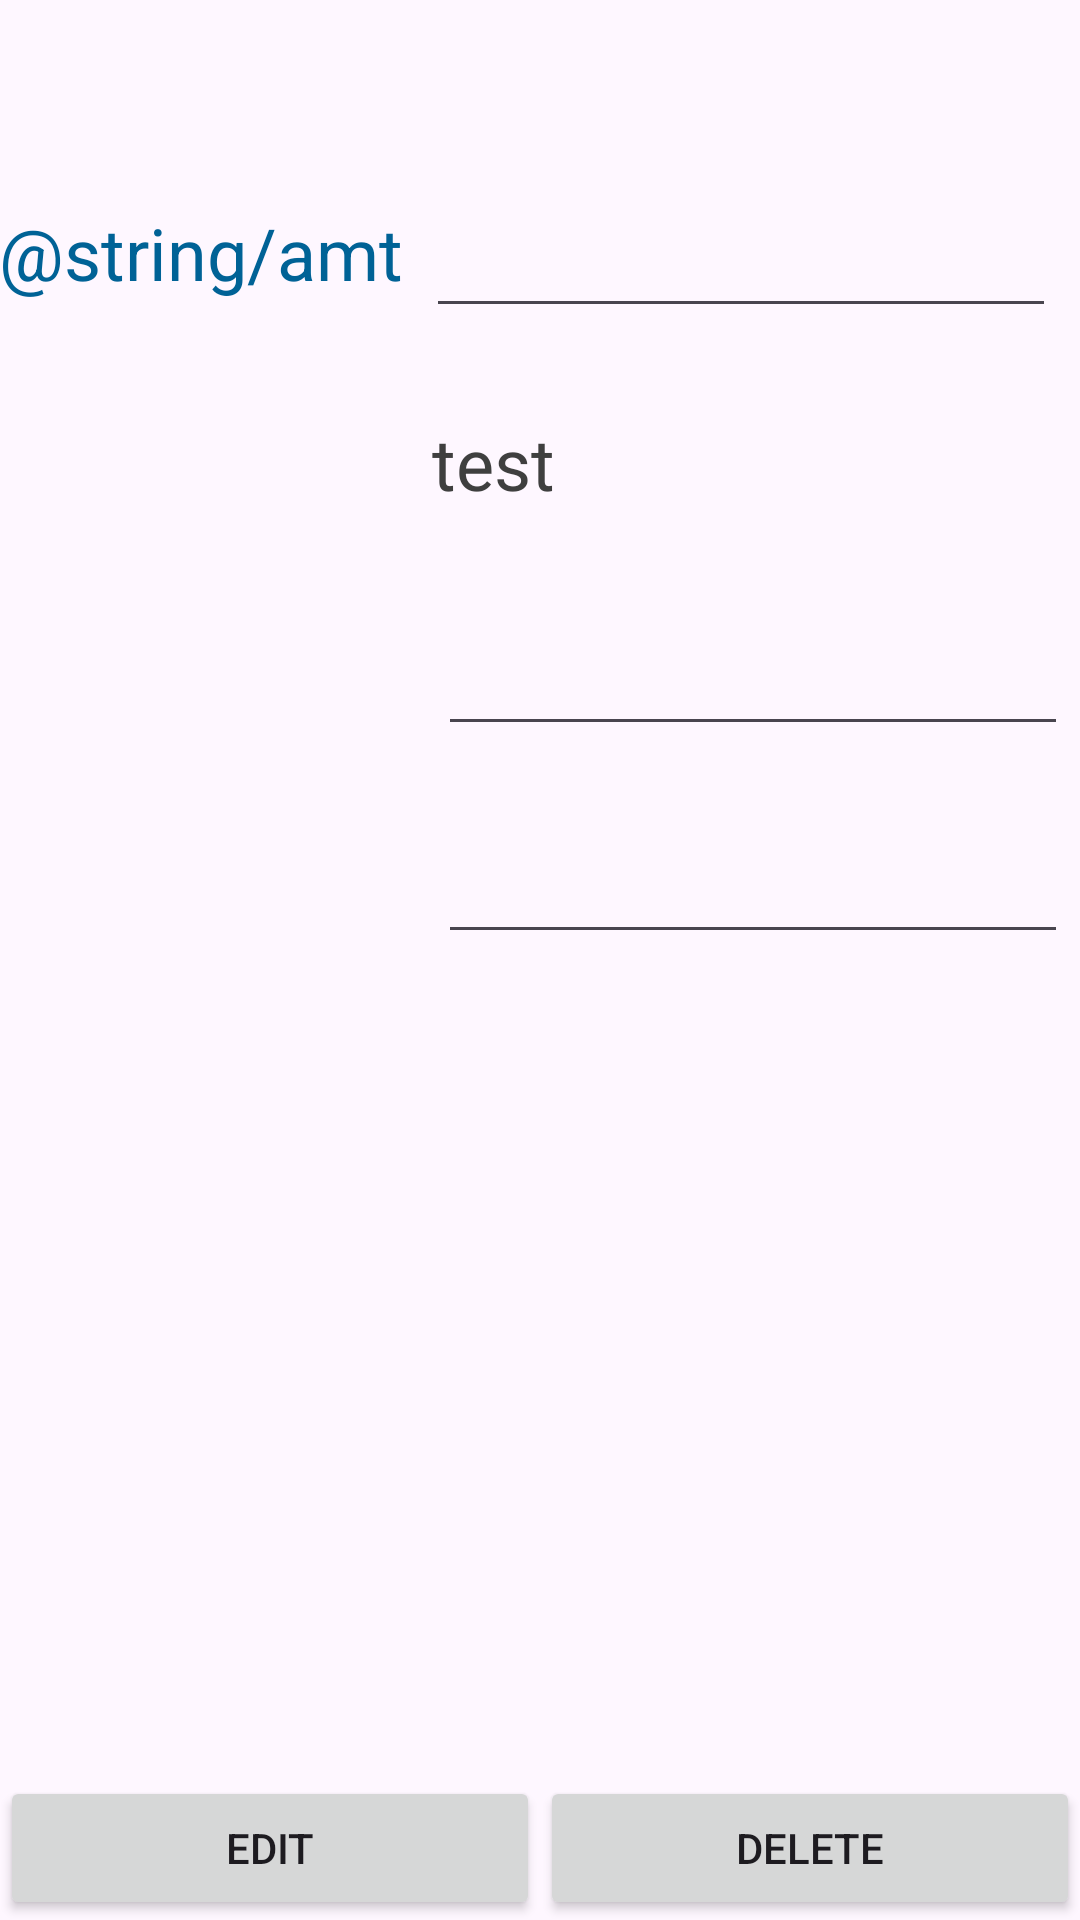

The Android layout XML behind this screen, and the referenced resources:
<!-- AndroidManifest.xml: application theme Base.Theme.Crypto -->
<!-- res/layout/fragment_crypto_detail.xml -->
<?xml version="1.0" encoding="utf-8"?>
<androidx.constraintlayout.widget.ConstraintLayout
    xmlns:android="http://schemas.android.com/apk/res/android"
    xmlns:app="http://schemas.android.com/apk/res-auto"
    xmlns:tools="http://schemas.android.com/tools"
    android:id="@+id/frameLayout"
    android:layout_width="match_parent"
    android:layout_height="match_parent"
    tools:context=".ui.detail.CryptoDetailFragment">

    <EditText
        android:id="@+id/editMessage"
        android:layout_width="210dp"
        android:layout_height="wrap_content"
        android:layout_marginTop="20dp"
        android:layout_marginEnd="4dp"
        android:textAlignment="viewStart"
        android:textSize="24sp"
        app:layout_constraintEnd_toEndOf="parent"
        app:layout_constraintTop_toBottomOf="@+id/editPaymenttype" />

    <TextView
        android:id="@+id/editPaymenttype"
        android:layout_width="212dp"
        android:layout_height="50dp"
        android:layout_marginTop="20dp"
        android:layout_marginEnd="4dp"
        android:gravity="center"
        android:text="test"
        android:textAlignment="viewStart"
        android:textColor="@color/colorPrimary"
        android:textSize="24sp"
        app:layout_constraintEnd_toEndOf="parent"
        app:layout_constraintTop_toBottomOf="@+id/editAmount"
        tools:ignore="RtlCompat" />

    <EditText
        android:id="@+id/editUpvotes"
        android:layout_width="210dp"
        android:layout_height="wrap_content"
        android:layout_marginTop="20dp"
        android:layout_marginEnd="4dp"
        android:ems="10"
        android:inputType="number"
        android:textSize="24sp"
        app:layout_constraintEnd_toEndOf="parent"
        app:layout_constraintTop_toBottomOf="@+id/editMessage" />

    <EditText
        android:id="@+id/editAmount"
        android:layout_width="210dp"
        android:layout_height="wrap_content"
        android:layout_marginTop="60dp"
        android:layout_marginEnd="8dp"
        android:ems="10"
        android:inputType="number"
        android:textAlignment="viewStart"
        android:textSize="24sp"
        app:layout_constraintEnd_toEndOf="parent"
        app:layout_constraintTop_toTopOf="parent" />

    <TextView
        android:id="@+id/textView2"
        android:layout_width="wrap_content"
        android:layout_height="wrap_content"
        android:layout_marginTop="68dp"
        android:layout_marginEnd="8dp"
        android:text="@string/amt"
        android:textAlignment="textEnd"
        android:textColor="@color/black"
        android:textSize="24sp"
        app:layout_constraintEnd_toStartOf="@+id/editAmount"
        app:layout_constraintHorizontal_bias="1.0"
        app:layout_constraintStart_toStartOf="parent"
        app:layout_constraintTop_toTopOf="parent" />


    <Button
        android:id="@+id/editCryptoButton"
        android:layout_width="0dp"
        android:layout_height="wrap_content"
        android:text="Edit"
        app:layout_constraintBottom_toBottomOf="parent"
        app:layout_constraintEnd_toStartOf="@+id/deleteCryptoButton"
        app:layout_constraintHorizontal_chainStyle="packed"
        app:layout_constraintStart_toStartOf="parent" />

    <Button
        android:id="@+id/deleteCryptoButton"
        android:layout_width="0dp"
        android:layout_height="wrap_content"
        android:text="Delete"
        app:layout_constraintBottom_toBottomOf="parent"
        app:layout_constraintEnd_toEndOf="parent"
        app:layout_constraintStart_toEndOf="@+id/editCryptoButton" />

</androidx.constraintlayout.widget.ConstraintLayout>
<!-- resources referenced by this layout -->
<resources>
  <color name="black">#006296</color>
  <color name="colorPrimary">#3f3f3f</color>
  <style name="Base.Theme.Crypto" parent="Theme.Material3.DayNight.NoActionBar">
          
          <item name="colorPrimary">@color/colorAccent</item>
          <item name="colorPrimaryVariant">@color/colorPrimaryDark</item>
          <item name="colorOnPrimary">@color/white</item>
          
          <item name="colorOnSecondary">@color/black</item>
          
          <item name="android:statusBarColor">?attr/colorPrimaryVariant</item>
      </style>
  <color name="colorAccent">#3C4142</color>
  <color name="colorPrimaryDark">#a9a9a9</color>
  <color name="white">#FFFFFFFF</color>
</resources>
